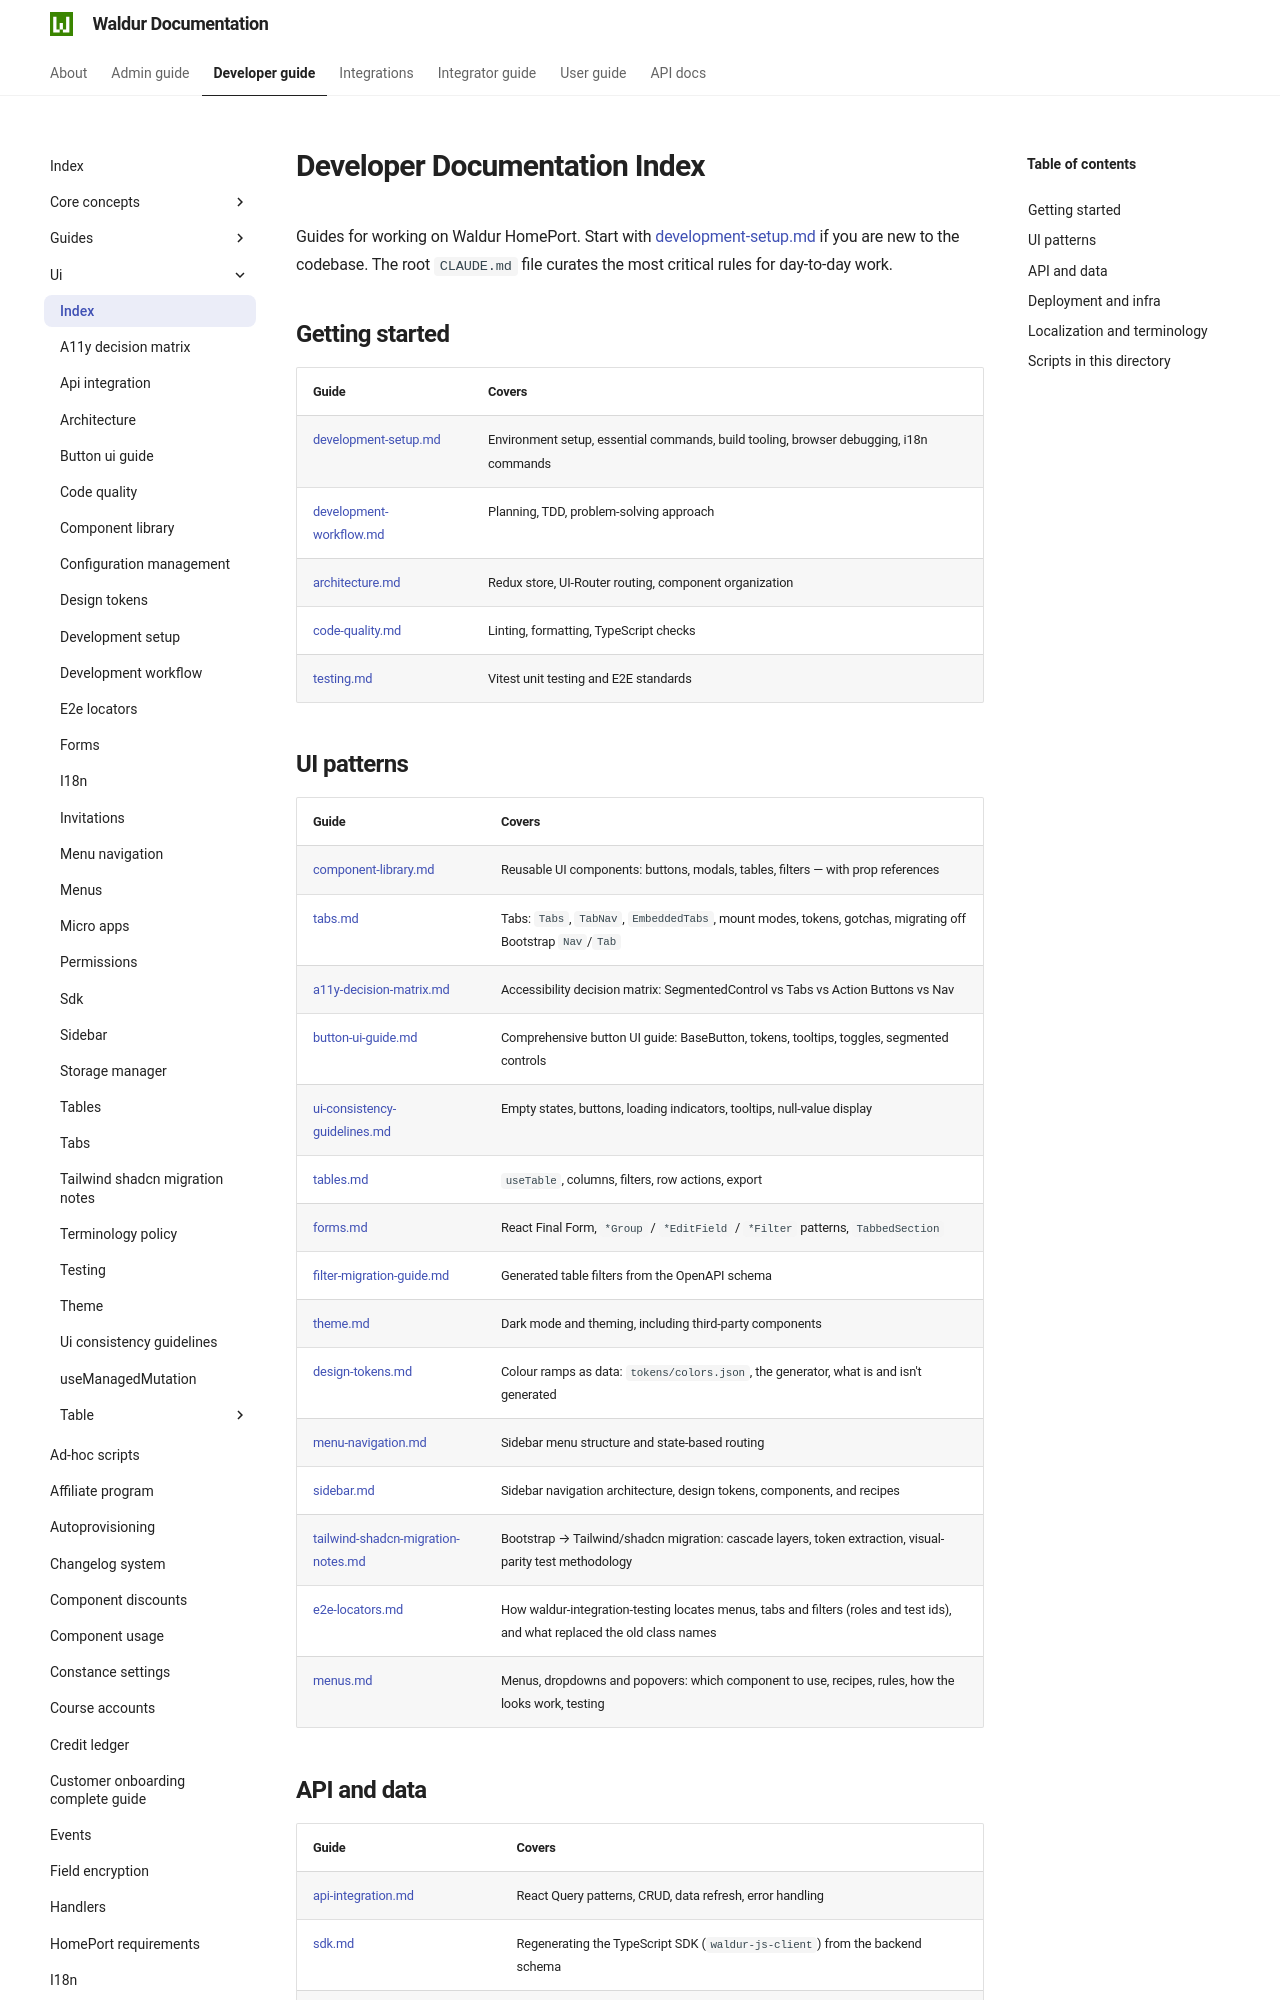

repository: waldur/waldur-docs · page: 8.1.3/developer-guide/ui/index.html · generator: mkdocs

# Developer Documentation Index

<!-- EXTERNAL DOCUMENT
Source: https://code.opennodecloud.com/waldur/waldur-homeport.git
Branch: develop
Remote Path: docs//README.md
Local Path: docs/developer-guide/ui
Last Sync: 2026-11-28T03:06:02.377417

WARNING: This file is automatically synchronized from the source repository.
DO NOT EDIT this file directly. Changes will be overwritten.
Edit the source at: https://code.opennodecloud.com/waldur/waldur-homeport.git/-/tree/develop/docs//README.md
-->


Guides for working on Waldur HomePort. Start with [development-setup.md](development-setup.md) if you are new to the codebase. The root `CLAUDE.md` file curates the most critical rules for day-to-day work.

## Getting started

| Guide                                              | Covers                                                                                        |
| -------------------------------------------------- | --------------------------------------------------------------------------------------------- |
| [development-setup.md](development-setup.md)       | Environment setup, essential commands, build tooling, browser debugging, i18n commands        |
| [development-workflow.md](development-workflow.md) | Planning, TDD, problem-solving approach                                                       |
| [architecture.md](architecture.md)                 | Redux store, UI-Router routing, component organization                                        |
| [code-quality.md](code-quality.md)                 | Linting, formatting, TypeScript checks                                                        |
| [testing.md](testing.md)                           | Vitest unit testing and E2E standards                                                         |
| [visual-testing.md](visual-testing.md)             | Visual regression: Storybook comparison, parity and geometry specs, CI screenshots, reporting |
